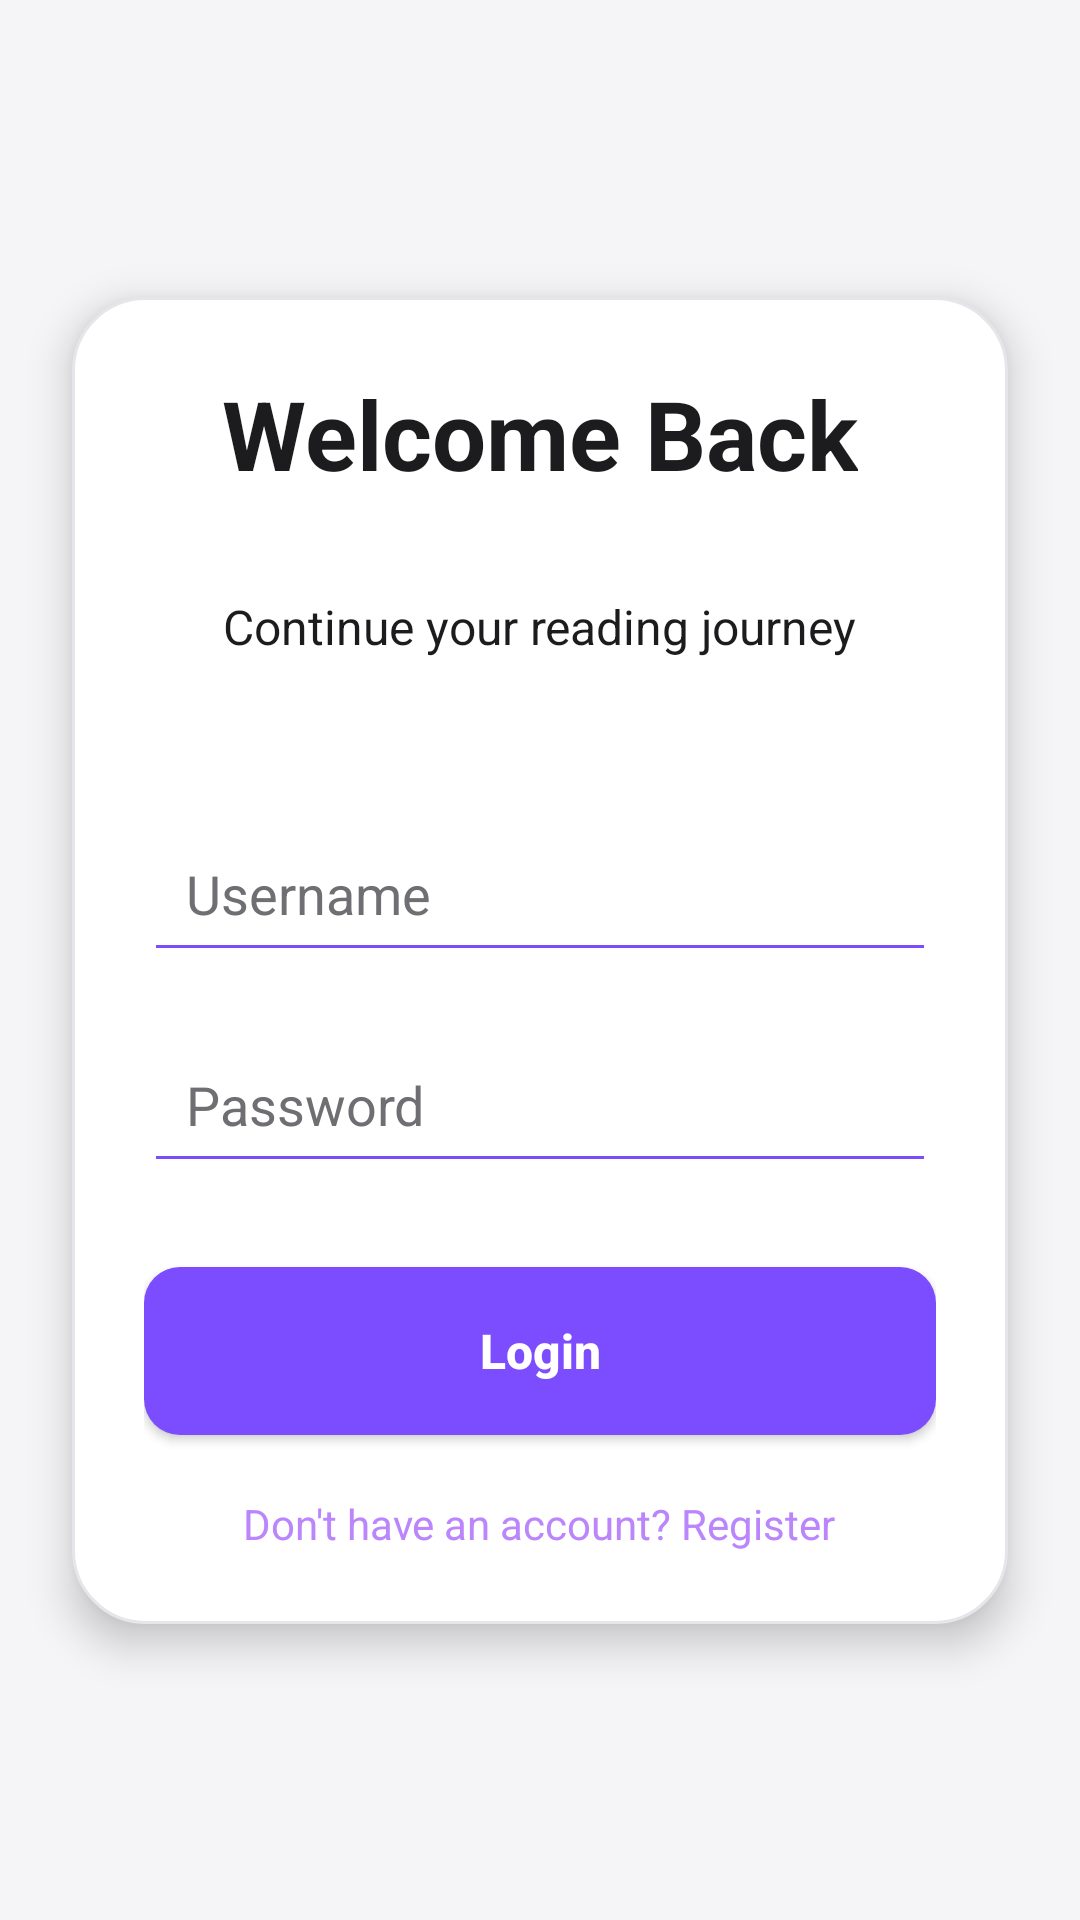

Android layout source for this screen:
<!-- AndroidManifest.xml: application theme Theme.ReadTrack -->
<!-- res/layout/activity_login.xml -->
<?xml version="1.0" encoding="utf-8"?>
<androidx.constraintlayout.widget.ConstraintLayout xmlns:android="http://schemas.android.com/apk/res/android"
    xmlns:app="http://schemas.android.com/apk/res-auto"
    xmlns:tools="http://schemas.android.com/tools"
    android:id="@+id/main"
    android:layout_width="match_parent"
    android:layout_height="match_parent"
    android:background="@color/bg"
    tools:context=".ui.LoginActivity">

    <LinearLayout
        android:layout_width="0dp"
        android:layout_height="wrap_content"
        android:layout_margin="24dp"
        android:padding="24dp"
        android:elevation="8dp"
        android:orientation="vertical"
        app:layout_constraintTop_toTopOf="parent"
        app:layout_constraintBottom_toBottomOf="parent"
        app:layout_constraintStart_toStartOf="parent"
        app:layout_constraintEnd_toEndOf="parent"
        android:background="@drawable/bg_card">

        <TextView
            android:layout_width="wrap_content"
            android:layout_height="wrap_content"
            android:text="Welcome Back"
            android:textSize="32sp"
            android:textStyle="bold"
            android:layout_gravity="center"
            android:layout_marginBottom="24dp"
            android:textColor="@color/text"
            android:textColorHint="@color/textSecondary"/>

        <TextView
            android:layout_width="wrap_content"
            android:layout_height="wrap_content"
            android:text="Continue your reading journey"
            android:textSize="16sp"
            android:layout_gravity="center"
            android:layout_marginTop="8dp"
            android:layout_marginBottom="32dp"
            android:textColor="@color/text"
            android:textColorHint="@color/textSecondary"/>

        <EditText
            android:id="@+id/etUsername"
            android:hint="Username"
            android:layout_width="match_parent"
            android:layout_height="wrap_content"
            android:backgroundTint="#7C4DFF"
            android:textColor="@color/text"
            android:textColorHint="@color/textSecondary"
            android:padding="14dp"
            android:layout_marginTop="20dp"/>

        <EditText
            android:id="@+id/etPassword"
            android:hint="Password"
            android:inputType="textPassword"
            android:layout_width="match_parent"
            android:layout_height="wrap_content"
            android:backgroundTint="#7C4DFF"
            android:textColor="@color/text"
            android:textColorHint="@color/textSecondary"
            android:padding="14dp"
            android:layout_marginTop="18dp"/>

        <Button
            android:id="@+id/btnLogin"
            android:text="Login"
            android:layout_width="match_parent"
            android:layout_height="wrap_content"
            android:layout_marginTop="28dp"
            android:backgroundTint="#7C4DFF"
            android:textColor="@android:color/white"
            android:textStyle="bold"
            android:minHeight="56dp"
            android:textAllCaps="false"
            android:textSize="16sp"
            android:background="@drawable/btn_primary" />

        <TextView
            android:id="@+id/txtRegister"
            android:layout_width="wrap_content"
            android:layout_height="wrap_content"
            android:text="Don't have an account? Register"
            android:textColor="#BB86FC"
            android:textSize="14sp"
            android:layout_gravity="center"
            android:layout_marginTop="20dp"/>
    </LinearLayout>

</androidx.constraintlayout.widget.ConstraintLayout>
<!-- resources referenced by this layout -->
<resources>
  <color name="bg">#F5F5F7</color>
  <color name="text">#1C1C1E</color>
  <color name="textSecondary">#6E6E73</color>
  <!-- drawable bg_card (drawable) -->
  <?xml version="1.0" encoding="utf-8"?>
  <shape xmlns:android="http://schemas.android.com/apk/res/android">
  
      <solid android:color="@color/card" />
  
      <corners android:radius="24dp" />
  
      <stroke
          android:width="1dp"
          android:color="@color/divider"/>
  
  </shape>
  <!-- drawable btn_primary (drawable) -->
  <?xml version="1.0" encoding="utf-8"?>
  <shape xmlns:android="http://schemas.android.com/apk/res/android">
      <solid android:color="@color/primary"/>
      <corners android:radius="12dp"/>
      <padding
          android:left="12dp"
          android:top="12dp"
          android:right="12dp"
          android:bottom="12dp"/>
  </shape>
  <style name="Theme.ReadTrack" parent="Base.Theme.ReadTrack" />
  <color name="card">#FFFFFF</color>
  <color name="divider">#E5E5EA</color>
  <color name="primary">#7C4DFF</color>
  <style name="Base.Theme.ReadTrack" parent="Theme.Material3.DayNight.NoActionBar">
          
          
      </style>
</resources>
